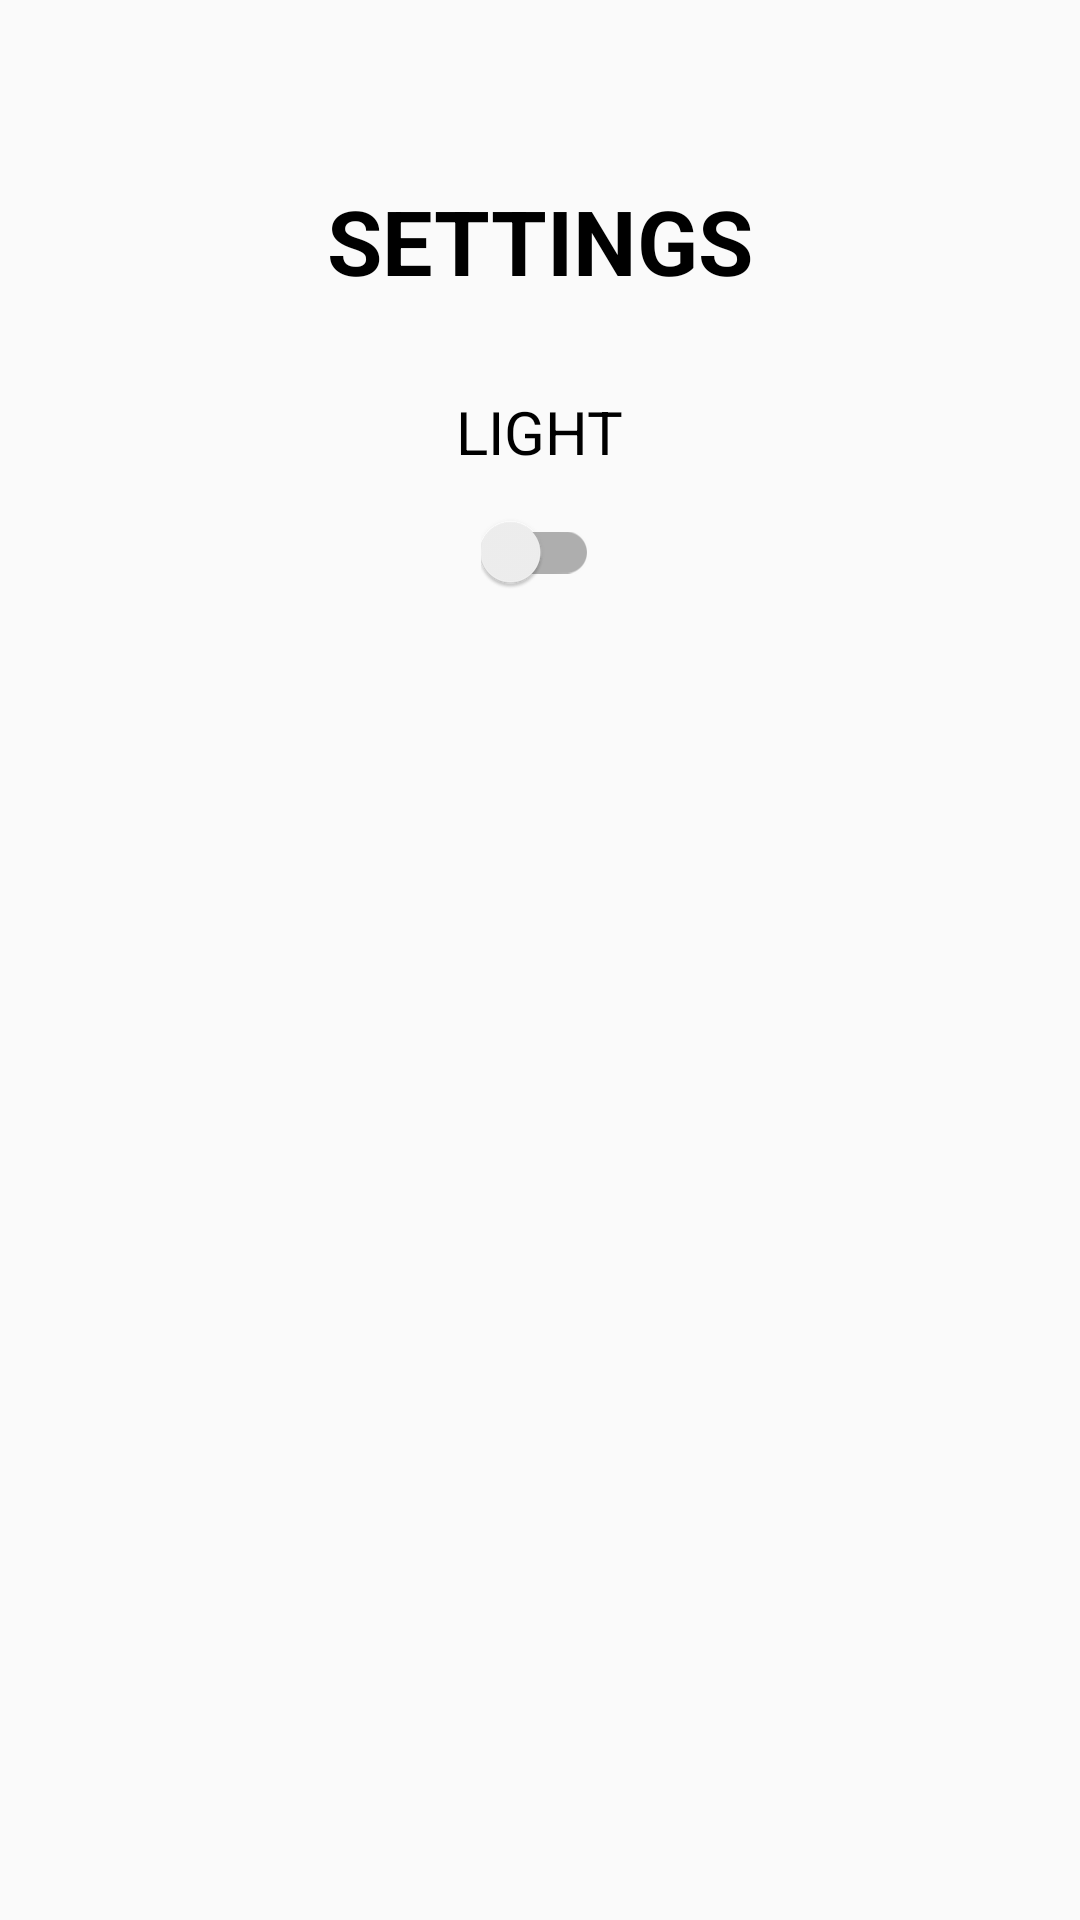

This screen was rendered from an Android layout file. Write that file and the resources it references.
<!-- AndroidManifest.xml: application theme Theme.Smart_Agri -->
<!-- res/layout/activity_settings.xml -->
<?xml version="1.0" encoding="utf-8"?>
<androidx.constraintlayout.widget.ConstraintLayout
    android:id="@+id/parentview"
    xmlns:android="http://schemas.android.com/apk/res/android"
    xmlns:app="http://schemas.android.com/apk/res-auto"
    xmlns:tools="http://schemas.android.com/tools"
    android:layout_width="match_parent"
    android:layout_height="match_parent"
    tools:context=".Settings">

    <TextView
        android:id="@+id/titletv"
        android:layout_width="wrap_content"
        android:layout_height="wrap_content"
        android:textAllCaps="true"
        android:textColor="@color/black"
        android:text="Settings"
        android:textStyle="bold"
        android:textSize="30sp"
        app:layout_constraintBottom_toBottomOf="parent"
        app:layout_constraintEnd_toEndOf="parent"
        app:layout_constraintStart_toStartOf="parent"
        app:layout_constraintTop_toTopOf="parent"
        app:layout_constraintVertical_bias="0.1"/>

    <TextView
        android:id="@+id/themeTV"
        android:layout_width="wrap_content"
        android:layout_height="wrap_content"
        android:text="Light"
        android:textAllCaps="true"
        android:textColor="@color/black"
        android:textSize="20sp"
        android:layout_marginTop="30dp"
        app:layout_constraintEnd_toEndOf="parent"
        app:layout_constraintStart_toStartOf="parent"
        app:layout_constraintTop_toBottomOf="@+id/titletv" />

    <com.google.android.material.switchmaterial.SwitchMaterial
        android:id="@+id/themeswitch"
        android:layout_width="wrap_content"
        android:layout_height="wrap_content"
        app:layout_constraintBottom_toBottomOf="parent"
        app:layout_constraintEnd_toEndOf="parent"
        app:layout_constraintStart_toStartOf="parent"
        app:layout_constraintTop_toBottomOf="@+id/themeTV"
        app:layout_constraintVertical_bias="0.029" />

</androidx.constraintlayout.widget.ConstraintLayout>
<!-- resources referenced by this layout -->
<resources>
  <color name="black">#FF000000</color>
  <style name="Theme.Smart_Agri" parent="Base.Theme.Smart_Agri" />
  <style name="Base.Theme.Smart_Agri" parent="Theme.AppCompat.DayNight.DarkActionBar">
  
          
          
          <item name="colorPrimary">@color/lavender</item>
          <item name="colorPrimaryVariant">@color/teal_700</item>
      </style>
  <color name="lavender">#8692f7</color>
  <color name="teal_700">#FF018786</color>
</resources>
